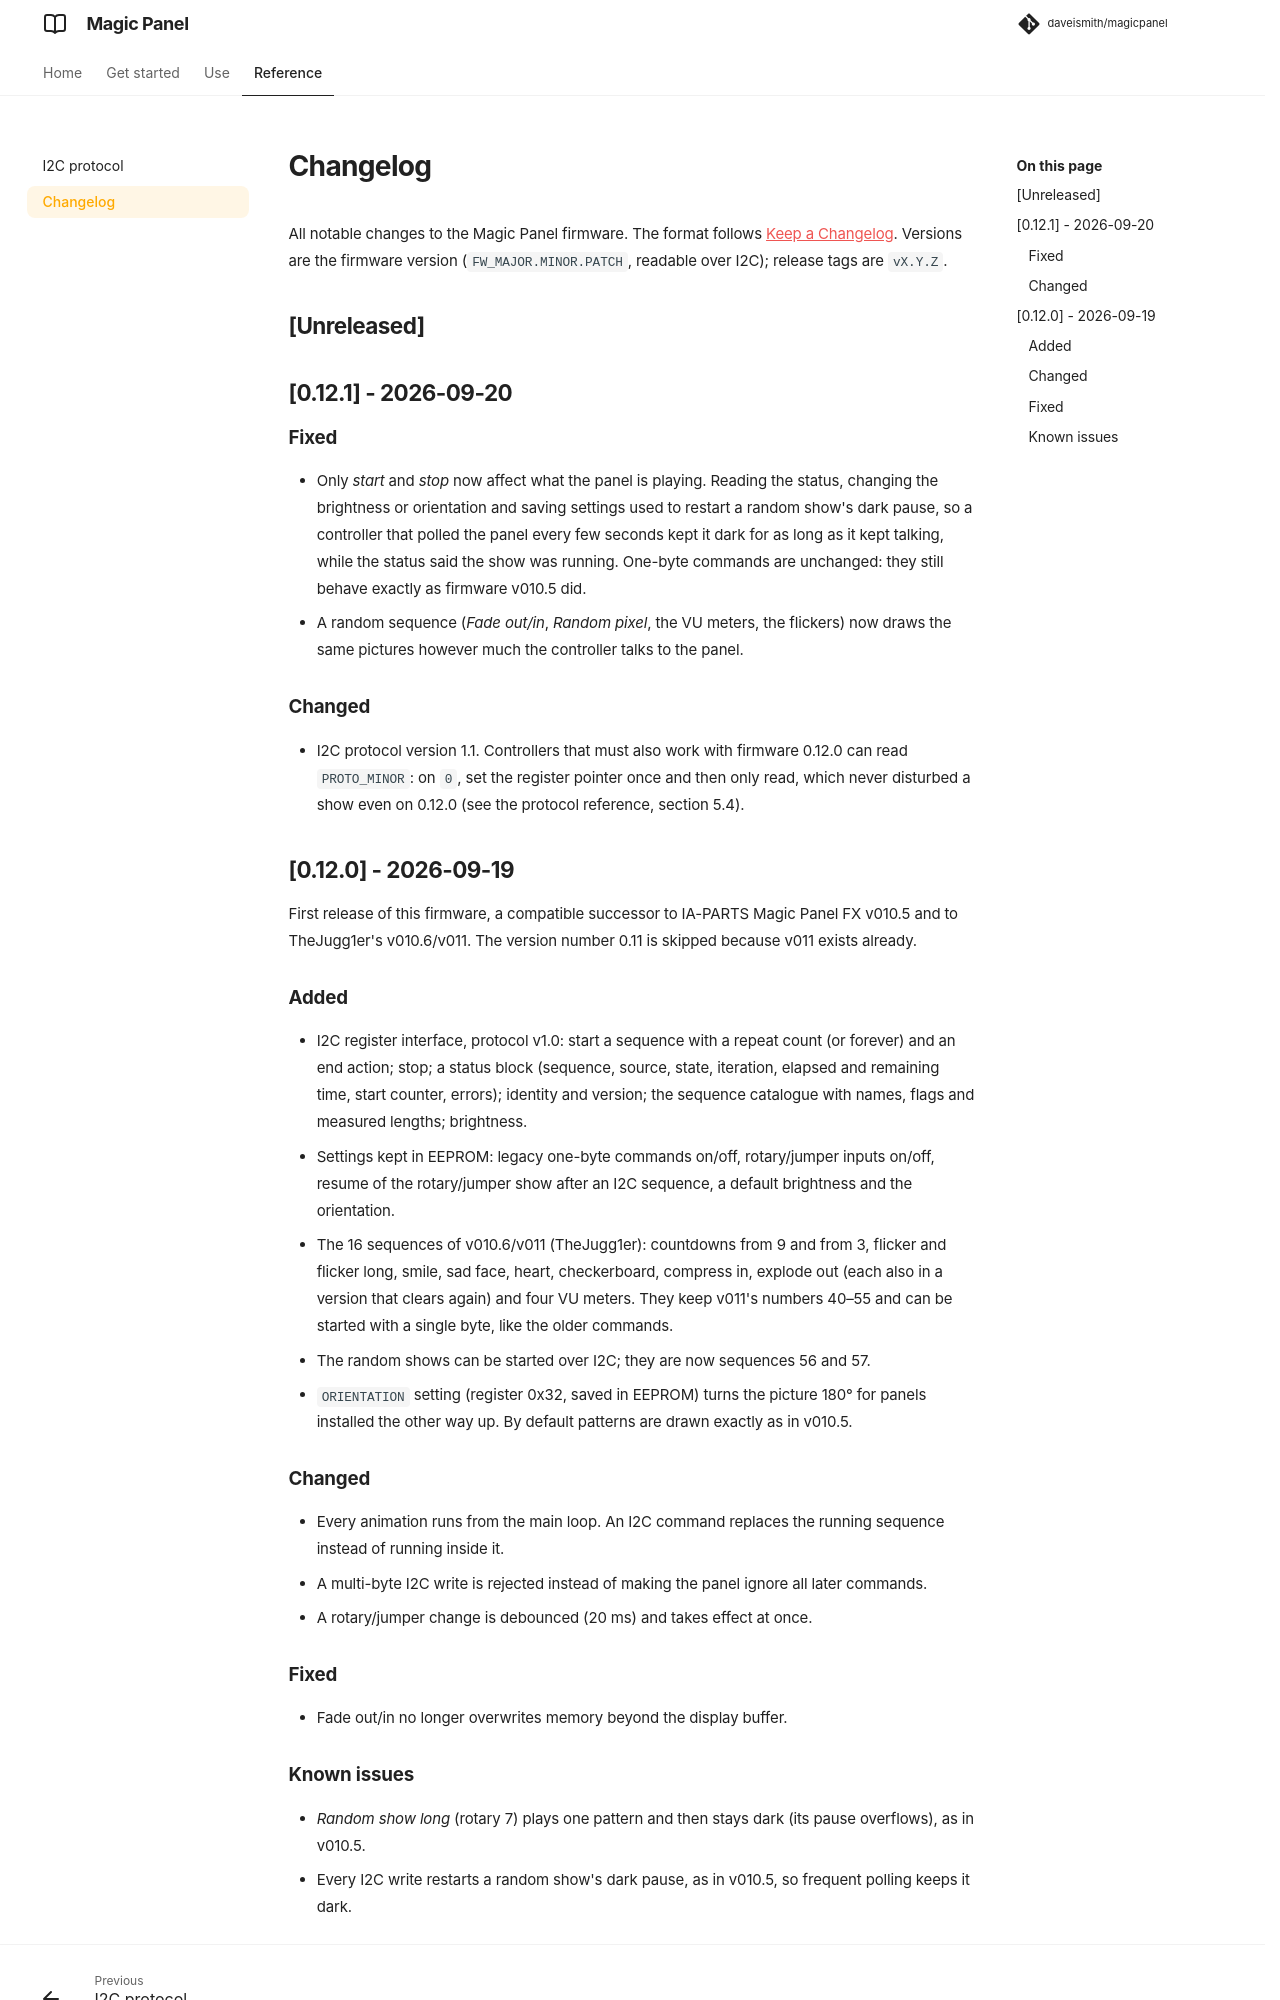

repository: daveismith/magicpanel · page: 0.12/changelog/index.html · generator: mkdocs

# Changelog

All notable changes to the Magic Panel firmware. The format follows
[Keep a Changelog](https://keepachangelog.com/en/1.1.0/). Versions are the firmware version
(`FW_MAJOR.MINOR.PATCH`, readable over I2C); release tags are `vX.Y.Z`.

## [Unreleased]

## [0.12.1] - 2026-09-20

### Fixed

- Only *start* and *stop* now affect what the panel is playing. Reading the status, changing the
  brightness or orientation and saving settings used to restart a random show's dark pause, so a
  controller that polled the panel every few seconds kept it dark for as long as it kept talking,
  while the status said the show was running. One-byte commands are unchanged: they still behave
  exactly as firmware v010.5 did.
- A random sequence (*Fade out/in*, *Random pixel*, the VU meters, the flickers) now draws the
  same pictures however much the controller talks to the panel.

### Changed

- I2C protocol version 1.1. Controllers that must also work with firmware 0.12.0 can read
  `PROTO_MINOR`: on `0`, set the register pointer once and then only read, which never disturbed
  a show even on 0.12.0 (see the protocol reference, section 5.4).

## [0.12.0] - 2026-09-19

First release of this firmware, a compatible successor to IA-PARTS Magic Panel FX v010.5 and to
TheJugg1er's v010.6/v011. The version number 0.11 is skipped because v011 exists already.

### Added

- I2C register interface, protocol v1.0: start a sequence with a repeat count (or forever) and
  an end action; stop; a status block (sequence, source, state, iteration, elapsed and remaining
  time, start counter, errors); identity and version; the sequence catalogue with names,
  flags and measured lengths; brightness.
- Settings kept in EEPROM: legacy one-byte commands on/off, rotary/jumper inputs on/off, resume
  of the rotary/jumper show after an I2C sequence, a default brightness and the orientation.
- The 16 sequences of v010.6/v011 (TheJugg1er): countdowns from 9 and from 3, flicker and
  flicker long, smile, sad face, heart, checkerboard, compress in, explode out (each also in a
  version that clears again) and four VU meters. They keep v011's numbers 40–55 and can be
  started with a single byte, like the older commands.
- The random shows can be started over I2C; they are now sequences 56 and 57.
- `ORIENTATION` setting (register 0x32, saved in EEPROM) turns the picture 180° for panels
  installed the other way up. By default patterns are drawn exactly as in v010.5.

### Changed

- Every animation runs from the main loop. An I2C command replaces the running sequence instead
  of running inside it.
- A multi-byte I2C write is rejected instead of making the panel ignore all later commands.
- A rotary/jumper change is debounced (20 ms) and takes effect at once.

### Fixed

- Fade out/in no longer overwrites memory beyond the display buffer.
